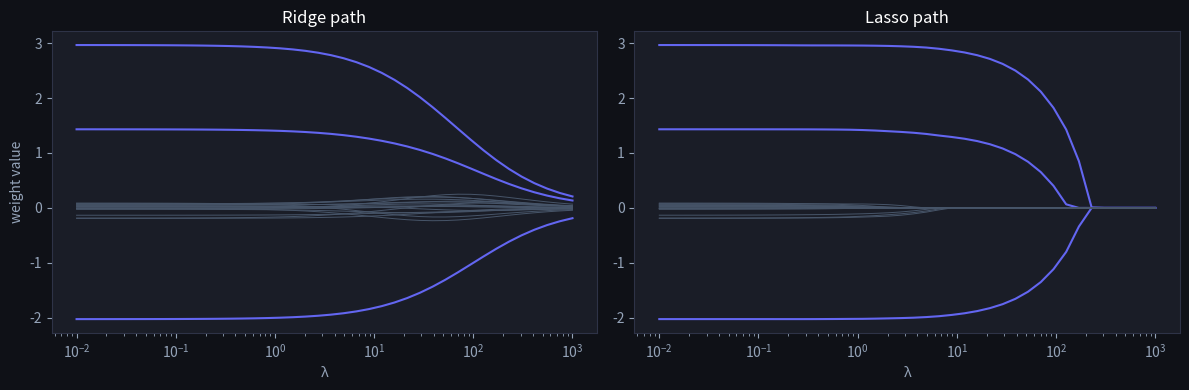

Source code (Python): (Note: this script raises an exception after producing the figure.)
import numpy as np
import matplotlib.pyplot as plt

plt.rcParams['figure.facecolor'] = '#0f1117'
plt.rcParams['axes.facecolor'] = '#1a1d27'
plt.rcParams['text.color'] = 'white'
plt.rcParams['axes.labelcolor'] = '#94a3b8'
plt.rcParams['xtick.color'] = '#94a3b8'
plt.rcParams['ytick.color'] = '#94a3b8'
plt.rcParams['axes.edgecolor'] = '#2e3347'
np.random.seed(42)

n, d = 60, 20
X = np.random.randn(n, d)
true_w = np.zeros(d); true_w[:3] = [3.0, -2.0, 1.5]
y = X @ true_w + 0.5 * np.random.randn(n)

# closed-form ridge: w = (X'X + lam*I)^-1 X'y   (lam=0 -> OLS)
def ridge(X, y, lam):
    return np.linalg.solve(X.T @ X + lam * np.eye(X.shape[1]), X.T @ y)

print("OLS weights (first 6):", np.round(ridge(X, y, 0)[:6], 2))
print("Ridge λ=10  (first 6):", np.round(ridge(X, y, 10)[:6], 2))

def soft(z, t): return np.sign(z) * np.maximum(np.abs(z) - t, 0)

def lasso(X, y, lam, iters=500):
    w = np.zeros(X.shape[1]); L = np.linalg.norm(X, 2) ** 2
    for _ in range(iters):
        w = soft(w - X.T @ (X @ w - y) / L, lam / L)
    return w

w_lasso = lasso(X, y, lam=15)
print("Lasso non-zero weights:", np.flatnonzero(np.abs(w_lasso) > 1e-6))
print("values:", np.round(w_lasso[np.abs(w_lasso) > 1e-6], 2))

lams = np.logspace(-2, 3, 40)
ridge_path = np.array([ridge(X, y, l) for l in lams])
lasso_path = np.array([lasso(X, y, l) for l in lams])

fig, axes = plt.subplots(1, 2, figsize=(12, 4))
for ax, path, name in [(axes[0], ridge_path, 'Ridge'), (axes[1], lasso_path, 'Lasso')]:
    for j in range(d):
        ax.plot(lams, path[:, j], color='#6366f1' if j < 3 else '#475569', lw=1.5 if j < 3 else 0.7)
    ax.set_xscale('log'); ax.set_xlabel('λ'); ax.set_title(f'{name} path')
axes[0].set_ylabel('weight value')
plt.tight_layout(); plt.show()
# purple = the 3 true features; gray = the 17 noise features

def soft_threshold(x, t):
    """Shrink x toward 0 by t; values within t of 0 become exactly 0."""
    x = np.asarray(x, dtype=float)

    # TODO(you): sign(x) * max(|x| - t, 0) — keep it vectorized
    # (hint: np.sign, np.maximum, np.abs)
    return ...

# Checks — run me
assert np.allclose(soft_threshold(3.0, 1.0), 2.0), "shrink positive values toward 0"
assert np.allclose(soft_threshold(-3.0, 1.0), -2.0), "shrink negative values toward 0"
assert np.allclose(soft_threshold(0.4, 1.0), 0.0), "inside the threshold -> exactly 0 (sparsity!)"
assert np.allclose(soft_threshold(np.array([-2.0, -0.5, 0.0, 0.5, 2.0]), 1.0),
                   [-1.0, 0.0, 0.0, 0.0, 1.0]), "works on arrays"
print("✅ Exercise 1 passed")

def ista_step(w, X, y, lam, lr):
    """One ISTA update for the lasso objective 0.5*||Xw - y||^2 + lam*||w||_1."""
    X = np.asarray(X, dtype=float)
    y = np.asarray(y, dtype=float)

    # TODO(you): the squared-error gradient X^T (X w - y)
    grad = ...

    # TODO(you): gradient step, then soft-threshold at level lr * lam
    return ...

# Checks — run me
y_t = np.array([3.0, -0.5, 1.5])
I = np.eye(3)

w1 = ista_step(np.zeros(3), I, y_t, lam=1.0, lr=1.0)
assert np.allclose(w1, soft_threshold(y_t, 1.0)), \
    "identity design, lr = 1: one step from 0 lands exactly on soft_threshold(y, lam)"
assert w1[1] == 0.0, "the small coefficient is zeroed exactly — lasso sparsity"

w = np.array([10.0, -10.0, 10.0])
for _ in range(50):
    w = ista_step(w, I, y_t, lam=1.0, lr=0.5)
assert np.allclose(w, soft_threshold(y_t, 1.0), atol=1e-8), "ISTA converges to the lasso solution"
print("✅ Exercise 2 passed")
